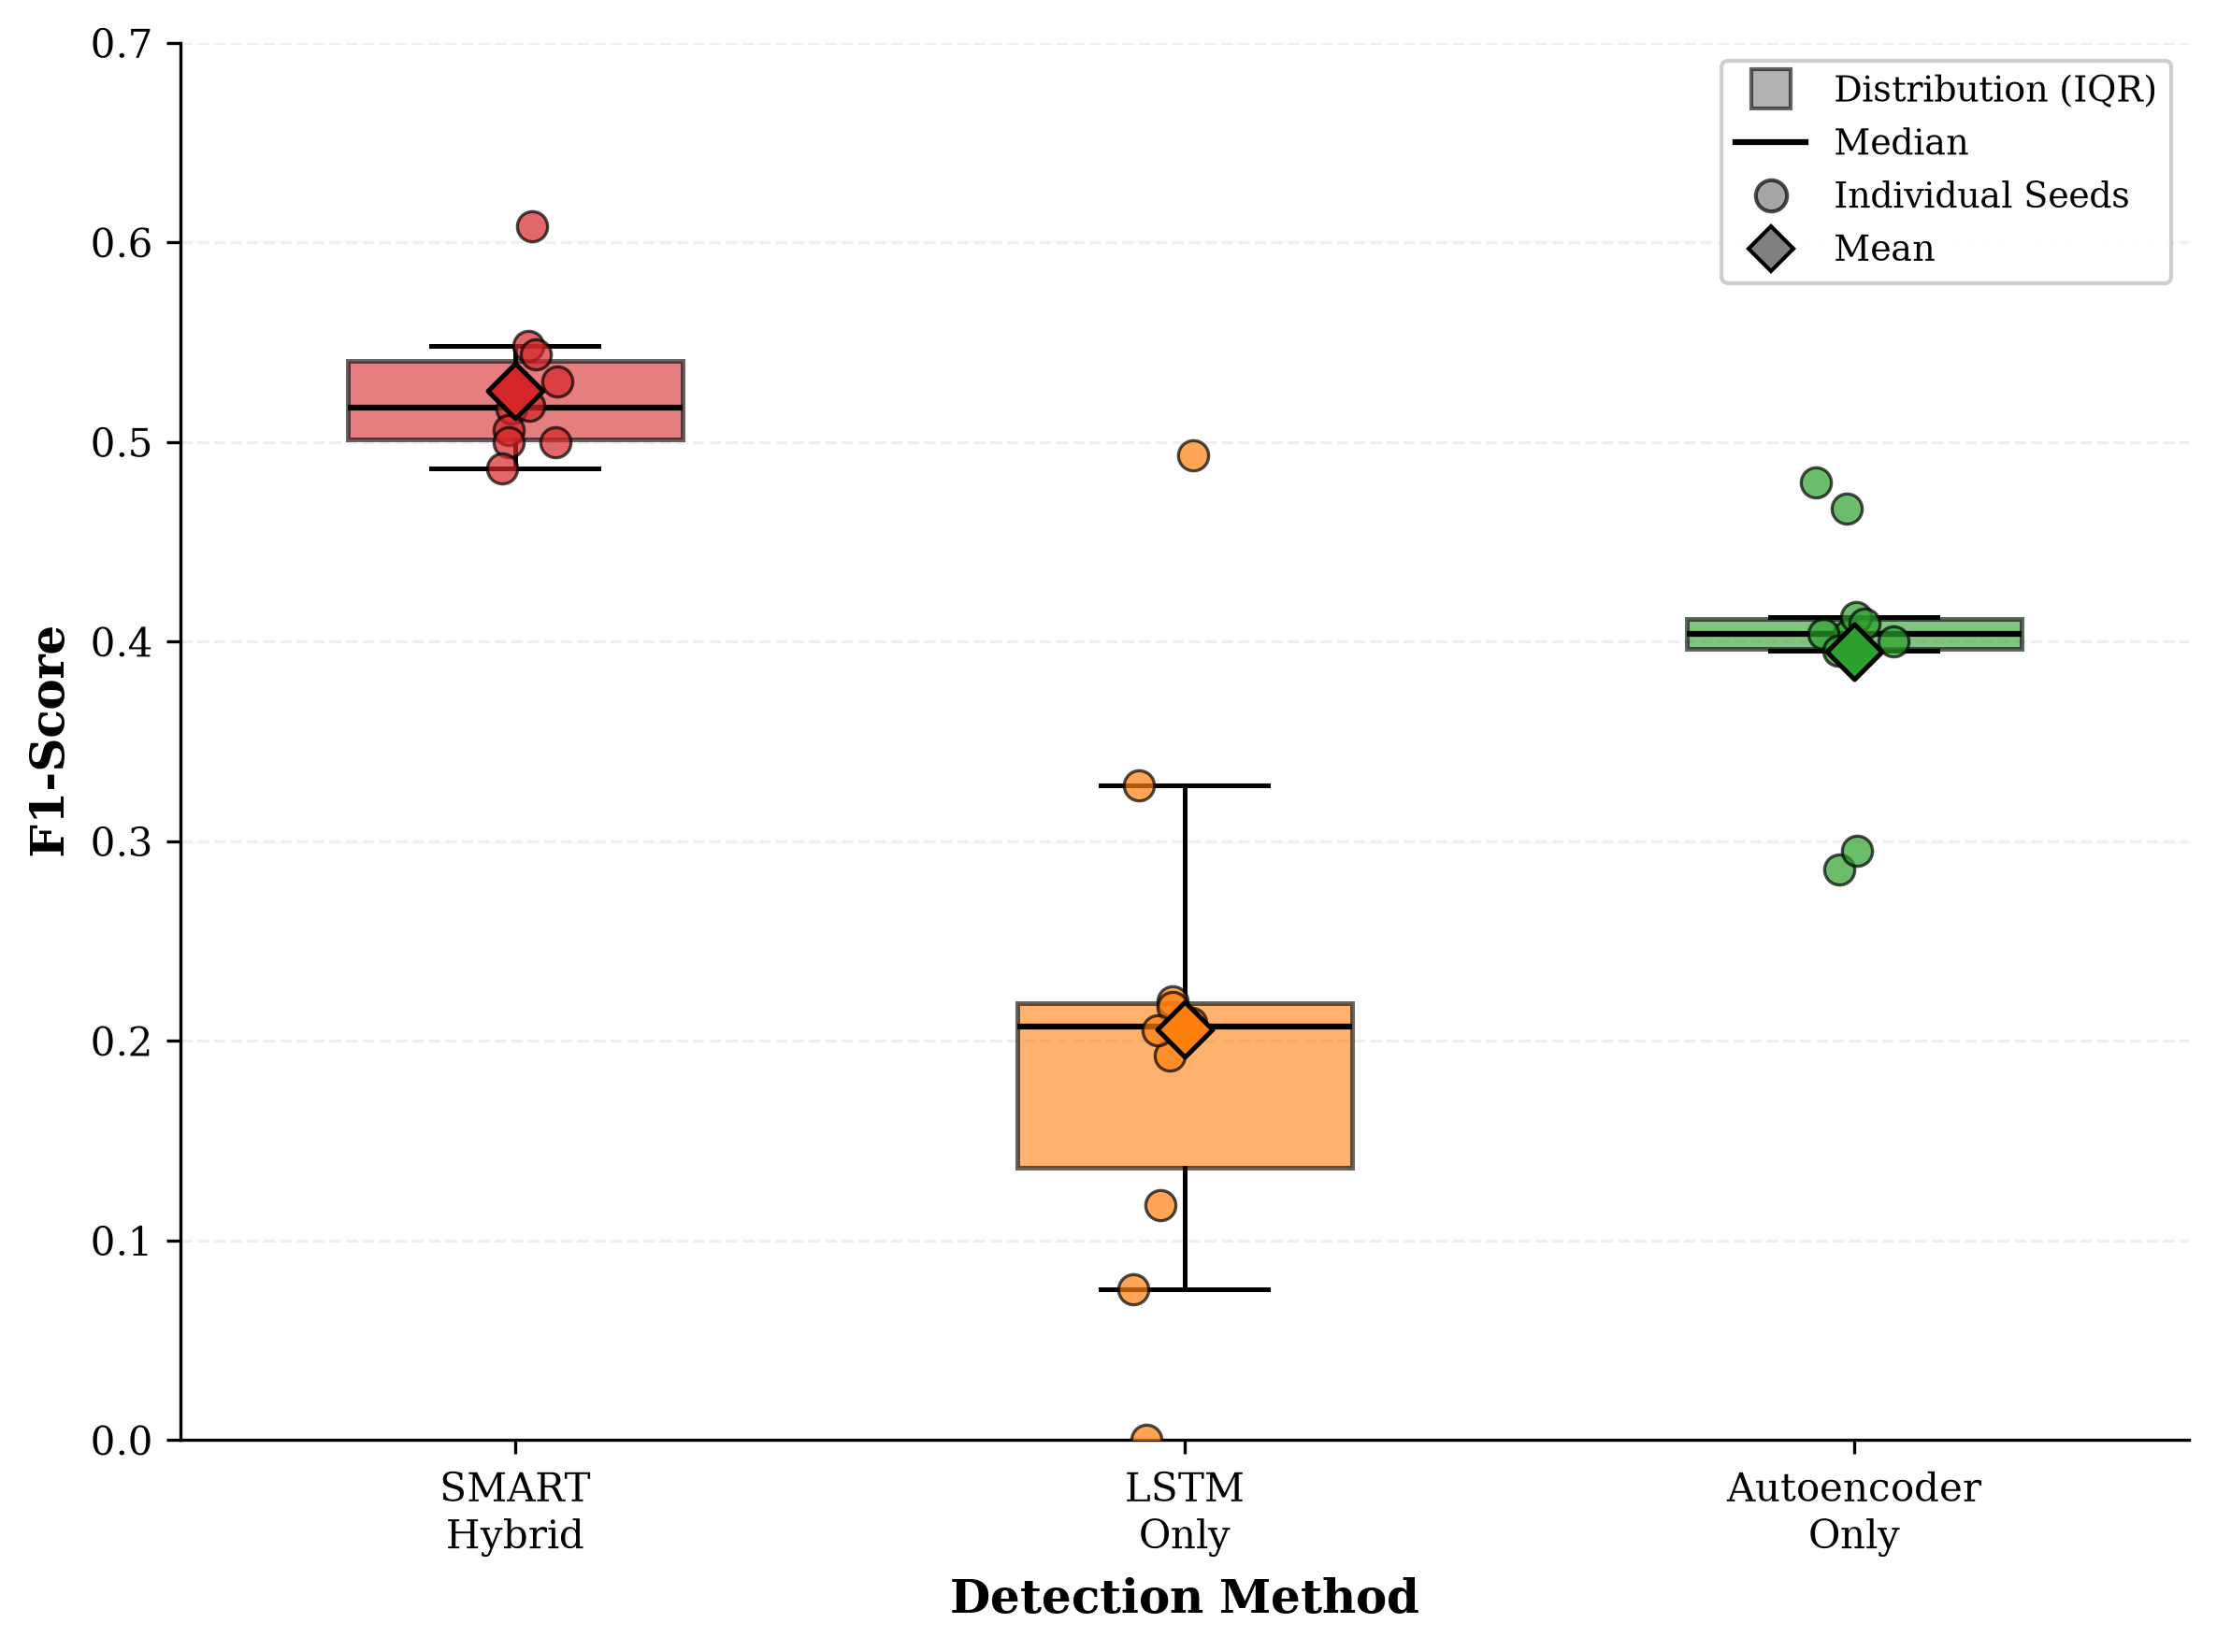

Python code for this plot:
"""
Generate Figure 6: Multi-Seed F1-Score Distribution
Box plot with individual observations showing statistical robustness across 10 seeds.
"""

import pandas as pd
import matplotlib.pyplot as plt
import numpy as np
from pathlib import Path

# Create figures directory
output_dir = Path("figures")
output_dir.mkdir(exist_ok=True)

# Read multi-run validation results
df = pd.read_csv("outputs/multi_run_validation.csv")

# Extract F1 scores for each method
smart_f1 = df['smart_f1'].values
lstm_f1 = df['lstm_f1'].values
ae_f1 = df['ae_f1'].values

# Calculate means
smart_mean = np.mean(smart_f1)
lstm_mean = np.mean(lstm_f1)
ae_mean = np.mean(ae_f1)

# Configure publication-quality plot
plt.rcParams['font.family'] = 'serif'
plt.rcParams['font.size'] = 10
plt.rcParams['axes.linewidth'] = 0.8

# Create figure
fig, ax = plt.subplots(figsize=(8, 6))

# Prepare data for box plot
data_to_plot = [smart_f1, lstm_f1, ae_f1]
positions = [1, 2, 3]
labels = ['SMART\nHybrid', 'LSTM\nOnly', 'Autoencoder\nOnly']
colors = ['#D62728', '#FF7F0E', '#2CA02C']

# Create box plots
bp = ax.boxplot(data_to_plot, positions=positions, widths=0.5,
                patch_artist=True, showfliers=False,
                boxprops=dict(facecolor='white', edgecolor='black', linewidth=1.2),
                whiskerprops=dict(color='black', linewidth=1.2),
                capprops=dict(color='black', linewidth=1.2),
                medianprops=dict(color='black', linewidth=1.5))

# Color the boxes
for patch, color in zip(bp['boxes'], colors):
    patch.set_facecolor(color)
    patch.set_alpha(0.6)

# Overlay individual seed observations
np.random.seed(42)
for idx, (data, pos, color) in enumerate(zip(data_to_plot, positions, colors)):
    # Add jitter for visibility
    jittered_x = pos + np.random.normal(0, 0.04, size=len(data))
    ax.scatter(jittered_x, data, alpha=0.7, s=60, color=color, 
               edgecolors='black', linewidths=0.8, zorder=3)

# Add mean markers
for pos, mean_val, color in zip(positions, [smart_mean, lstm_mean, ae_mean], colors):
    ax.scatter(pos, mean_val, marker='D', s=100, color=color, 
               edgecolors='black', linewidths=1.2, zorder=4, label='_nolegend_')

# Formatting
ax.set_ylabel('F1-Score', fontsize=12, fontweight='bold')
ax.set_xlabel('Detection Method', fontsize=12, fontweight='bold')
ax.set_xticks(positions)
ax.set_xticklabels(labels, fontsize=10)
ax.set_ylim([0, 0.7])
ax.grid(True, alpha=0.2, linestyle='--', axis='y')
ax.spines['top'].set_visible(False)
ax.spines['right'].set_visible(False)

# Simplified legend
from matplotlib.lines import Line2D
legend_elements = [
    Line2D([0], [0], marker='s', color='w', markerfacecolor='gray', 
           markeredgecolor='black', markersize=10, alpha=0.6, label='Distribution (IQR)'),
    Line2D([0], [0], color='black', linewidth=1.5, label='Median'),
    Line2D([0], [0], marker='o', color='w', markerfacecolor='gray', 
           markeredgecolor='black', markersize=8, alpha=0.7, label='Individual Seeds'),
    Line2D([0], [0], marker='D', color='w', markerfacecolor='gray', 
           markeredgecolor='black', markersize=8, label='Mean')
]
ax.legend(handles=legend_elements, loc='upper right', fontsize=9, framealpha=0.95)

plt.tight_layout()

# Save PNG only
output_png = output_dir / "fig_06_multiseed_f1_distribution.png"
plt.savefig(output_png, dpi=300, bbox_inches='tight')

print(f"✓ Figure 6 saved: {output_png}")
print(f"  Format: PNG (300 DPI)")
print(f"  SMART mean F1: {smart_mean:.4f}")
print(f"  LSTM mean F1:  {lstm_mean:.4f}")
print(f"  AE mean F1:    {ae_mean:.4f}")

plt.close()
